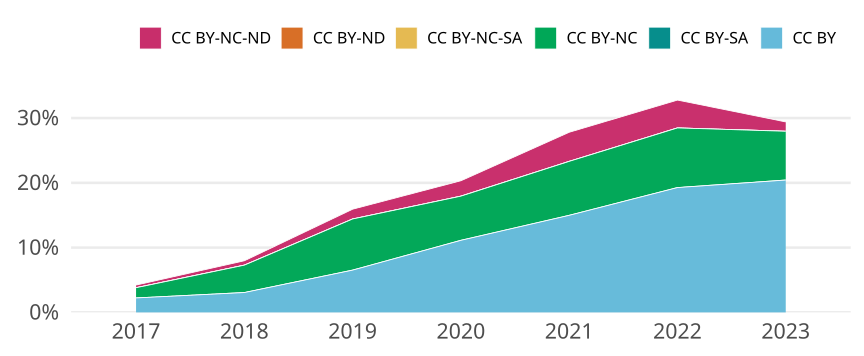

Values plotted in this chart, from the file beside it:
cr_year, jn_all, cc, cc_total, prop
2017, 2915, CC BY, 65, 0.0223
2017, 2915, CC BY-SA, 0, 0
2017, 2915, CC BY-NC, 46, 0.01578
2017, 2915, CC BY-NC-SA, 0, 0
2017, 2915, CC BY-ND, 0, 0
2017, 2915, CC BY-NC-ND, 12, 0.004117
2018, 3099, CC BY, 95, 0.03066
2018, 3099, CC BY-SA, 0, 0
2018, 3099, CC BY-NC, 131, 0.04227
2018, 3099, CC BY-NC-SA, 0, 0
2018, 3099, CC BY-ND, 0, 0
2018, 3099, CC BY-NC-ND, 21, 0.006776
2019, 2115, CC BY, 138, 0.06525
2019, 2115, CC BY-SA, 0, 0
2019, 2115, CC BY-NC, 167, 0.07896
2019, 2115, CC BY-NC-SA, 0, 0
2019, 2115, CC BY-ND, 0, 0
2019, 2115, CC BY-NC-ND, 32, 0.01513
2020, 2229, CC BY, 248, 0.1113
2020, 2229, CC BY-SA, 0, 0
2020, 2229, CC BY-NC, 152, 0.06819
2020, 2229, CC BY-NC-SA, 0, 0
2020, 2229, CC BY-ND, 0, 0
2020, 2229, CC BY-NC-ND, 53, 0.02378
2021, 2269, CC BY, 340, 0.1498
2021, 2269, CC BY-SA, 0, 0
2021, 2269, CC BY-NC, 189, 0.0833
2021, 2269, CC BY-NC-SA, 0, 0
2021, 2269, CC BY-ND, 0, 0
2021, 2269, CC BY-NC-ND, 102, 0.04495
2022, 1977, CC BY, 381, 0.1927
2022, 1977, CC BY-SA, 0, 0
2022, 1977, CC BY-NC, 182, 0.09206
2022, 1977, CC BY-NC-SA, 0, 0
2022, 1977, CC BY-ND, 0, 0
2022, 1977, CC BY-NC-ND, 85, 0.04299
2023, 1527, CC BY, 312, 0.2043
2023, 1527, CC BY-SA, 0, 0
2023, 1527, CC BY-NC, 115, 0.07531
2023, 1527, CC BY-NC-SA, 0, 0
2023, 1527, CC BY-ND, 0, 0
2023, 1527, CC BY-NC-ND, 22, 0.01441
